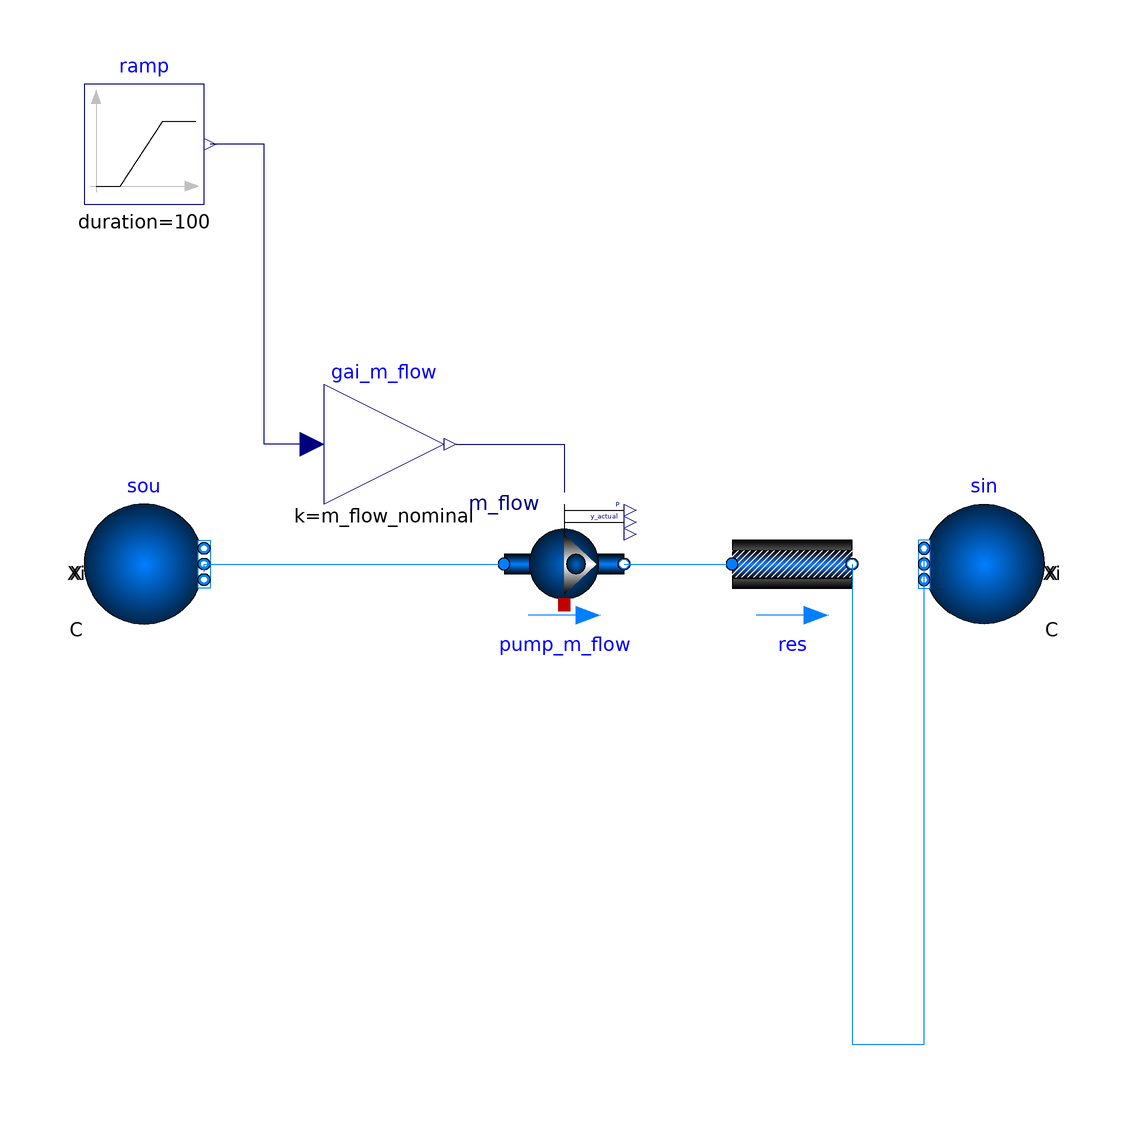

The component connection diagram of the Modelica model below, drawn from its own Placement and Line annotations.

model Pump "Example model of movers using a parameter for setting the stage"
      extends Modelica.Icons.Example;
      package Medium = Buildings.Media.Water;
      parameter Modelica.Units.SI.MassFlowRate m_flow_nominal = 2 "Nominal mass flow rate";
      Modelica.Blocks.Sources.Ramp ramp(duration = 100, height = 0.9, offset = 0.1) "Ramp input for all movers" annotation(
        Placement(transformation(extent = {{-80, 60}, {-60, 80}})));
      Modelica.Blocks.Math.Gain gai_m_flow(k = m_flow_nominal) "Nominal mass flow rate" annotation(
        Placement(transformation(extent = {{-40, 10}, {-20, 30}})));
      Buildings.Fluid.Movers.FlowControlled_m_flow pump_m_flow(redeclare package Medium = Medium, m_flow_nominal = m_flow_nominal, use_inputFilter = false, massFlowRates = {0, 0.5, 1}*m_flow_nominal, inputType = Buildings.Fluid.Types.InputType.Continuous, energyDynamics = Modelica.Fluid.Types.Dynamics.SteadyState, nominalValuesDefineDefaultPressureCurve = true, allowFlowReversal = false) "Pump with m_flow input" annotation(
        Placement(transformation(extent = {{-10, -10}, {10, 10}})));
      Buildings.Fluid.Sources.Boundary_pT sou(redeclare package Medium = Medium, nPorts = 1) "Fluid source" annotation(
        Placement(transformation(extent = {{-80, -10}, {-60, 10}})));
      Buildings.Fluid.Sources.Boundary_pT sin(redeclare package Medium = Medium, nPorts = 1) "Fluid sink" annotation(
        Placement(transformation(extent = {{80, -10}, {60, 10}})));
      Buildings.Fluid.FixedResistances.PressureDrop res(redeclare package Medium = Medium, m_flow_nominal = m_flow_nominal, dp_nominal = dp_nominal) "Pressure drop component for avoiding singular system" annotation(
        Placement(transformation(origin = {2, 80}, extent = {{26, -90}, {46, -70}})));
      parameter Modelica.Units.SI.PressureDifference dp_nominal = 10000 "Nominal pressure raise";
    equation
      connect(gai_m_flow.u, ramp.y) annotation(
        Line(points = {{-42, 20}, {-50, 20}, {-50, 70}, {-59, 70}}, color = {0, 0, 127}));
      connect(sou.ports[1], pump_m_flow.port_a) annotation(
        Line(points = {{-60, -1.33333}, {-60, 0}, {-10, 0}}, color = {0, 127, 255}, smooth = Smooth.None));
      connect(res.port_b, sin.ports[1]) annotation(
        Line(points = {{48, 0}, {48, -80}, {60, -80}, {60, 1.33333}}, color = {0, 127, 255}));
      connect(pump_m_flow.port_b, res.port_a) annotation(
        Line(points = {{10, 0}, {28, 0}}, color = {0, 127, 255}));
      connect(gai_m_flow.y, pump_m_flow.m_flow_in) annotation(
        Line(points = {{-18, 20}, {0, 20}, {0, 12}}, color = {0, 0, 127}));
      annotation(
        Diagram);
    end Pump;